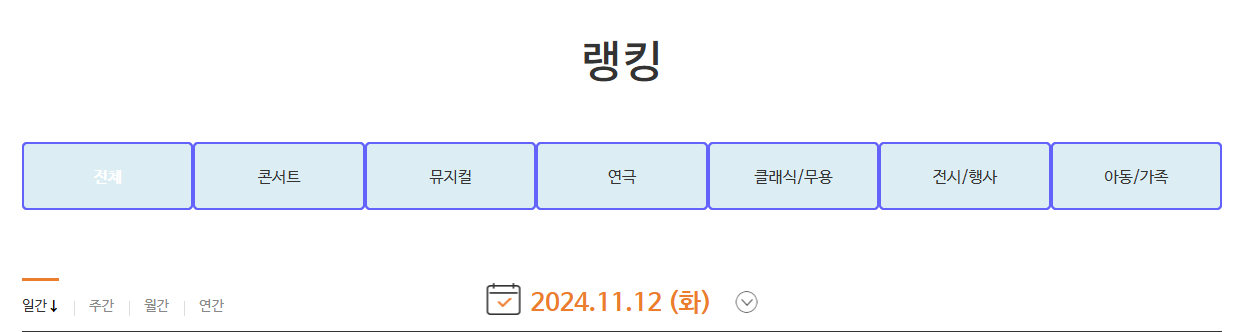
Task: Robotic Enterprise Framework
Workflow: 01_ExtractData

Step 1 [then]: For Each UI Element

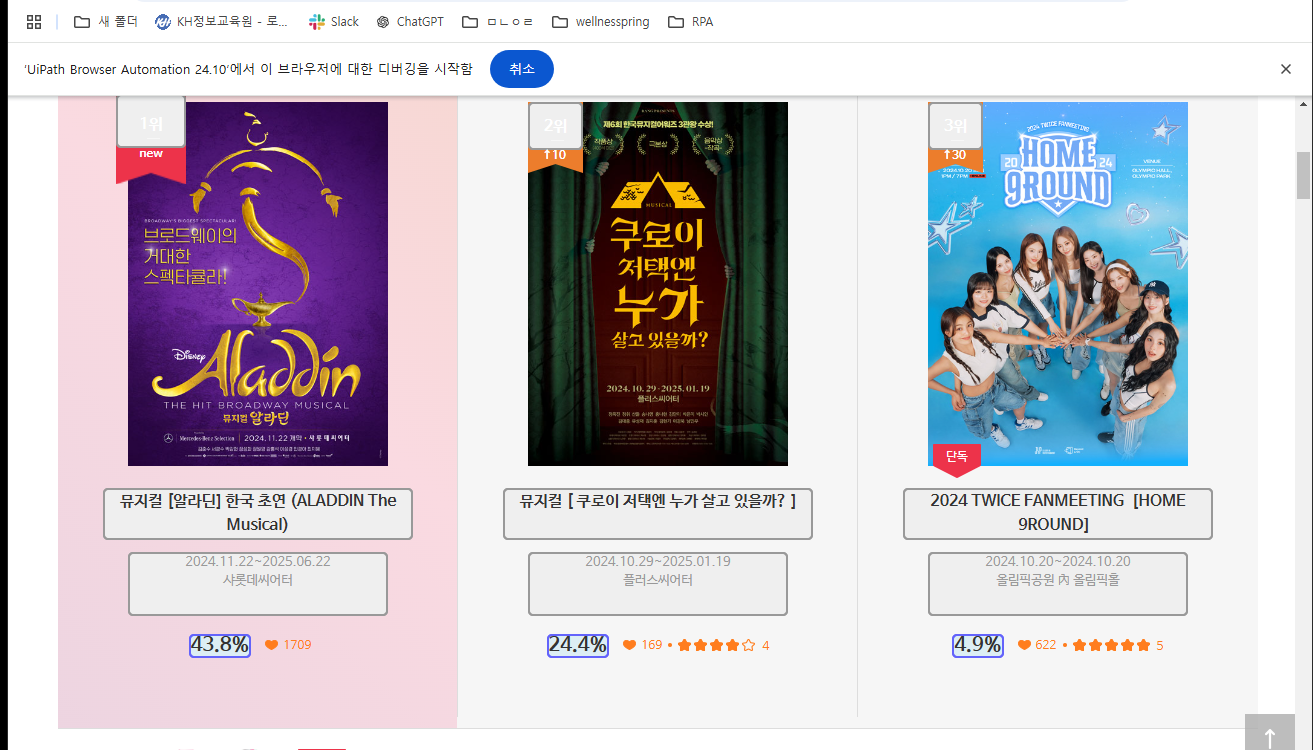
Step 2: get-text

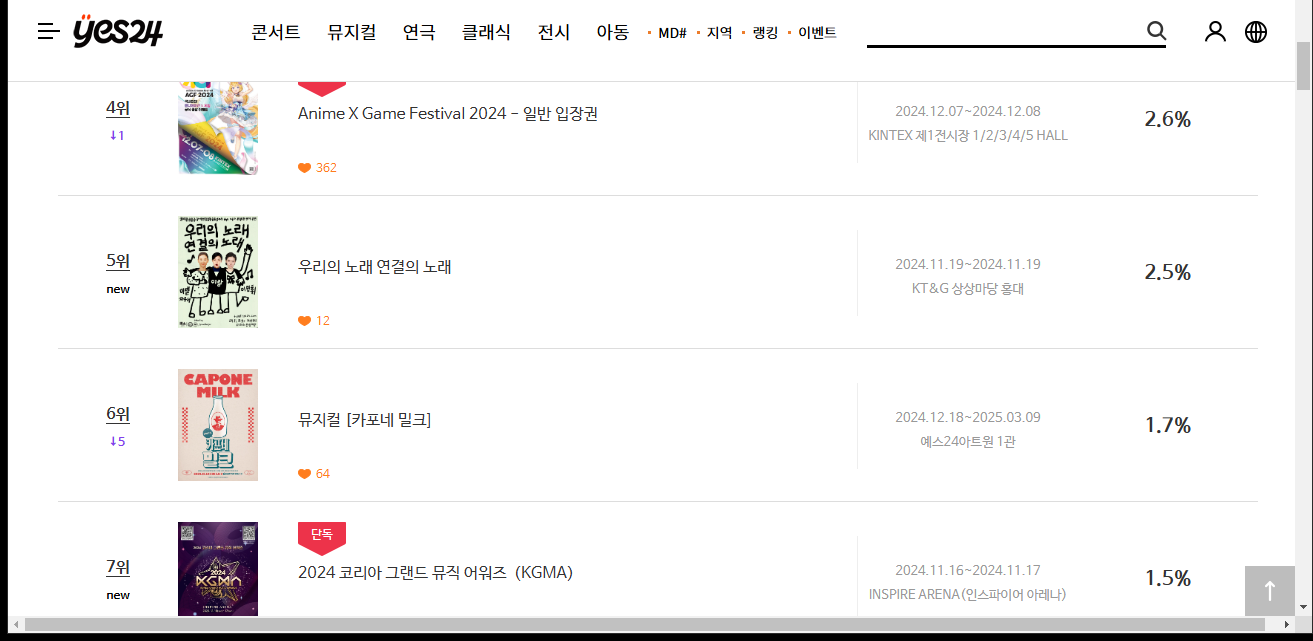
Step 3: get-text